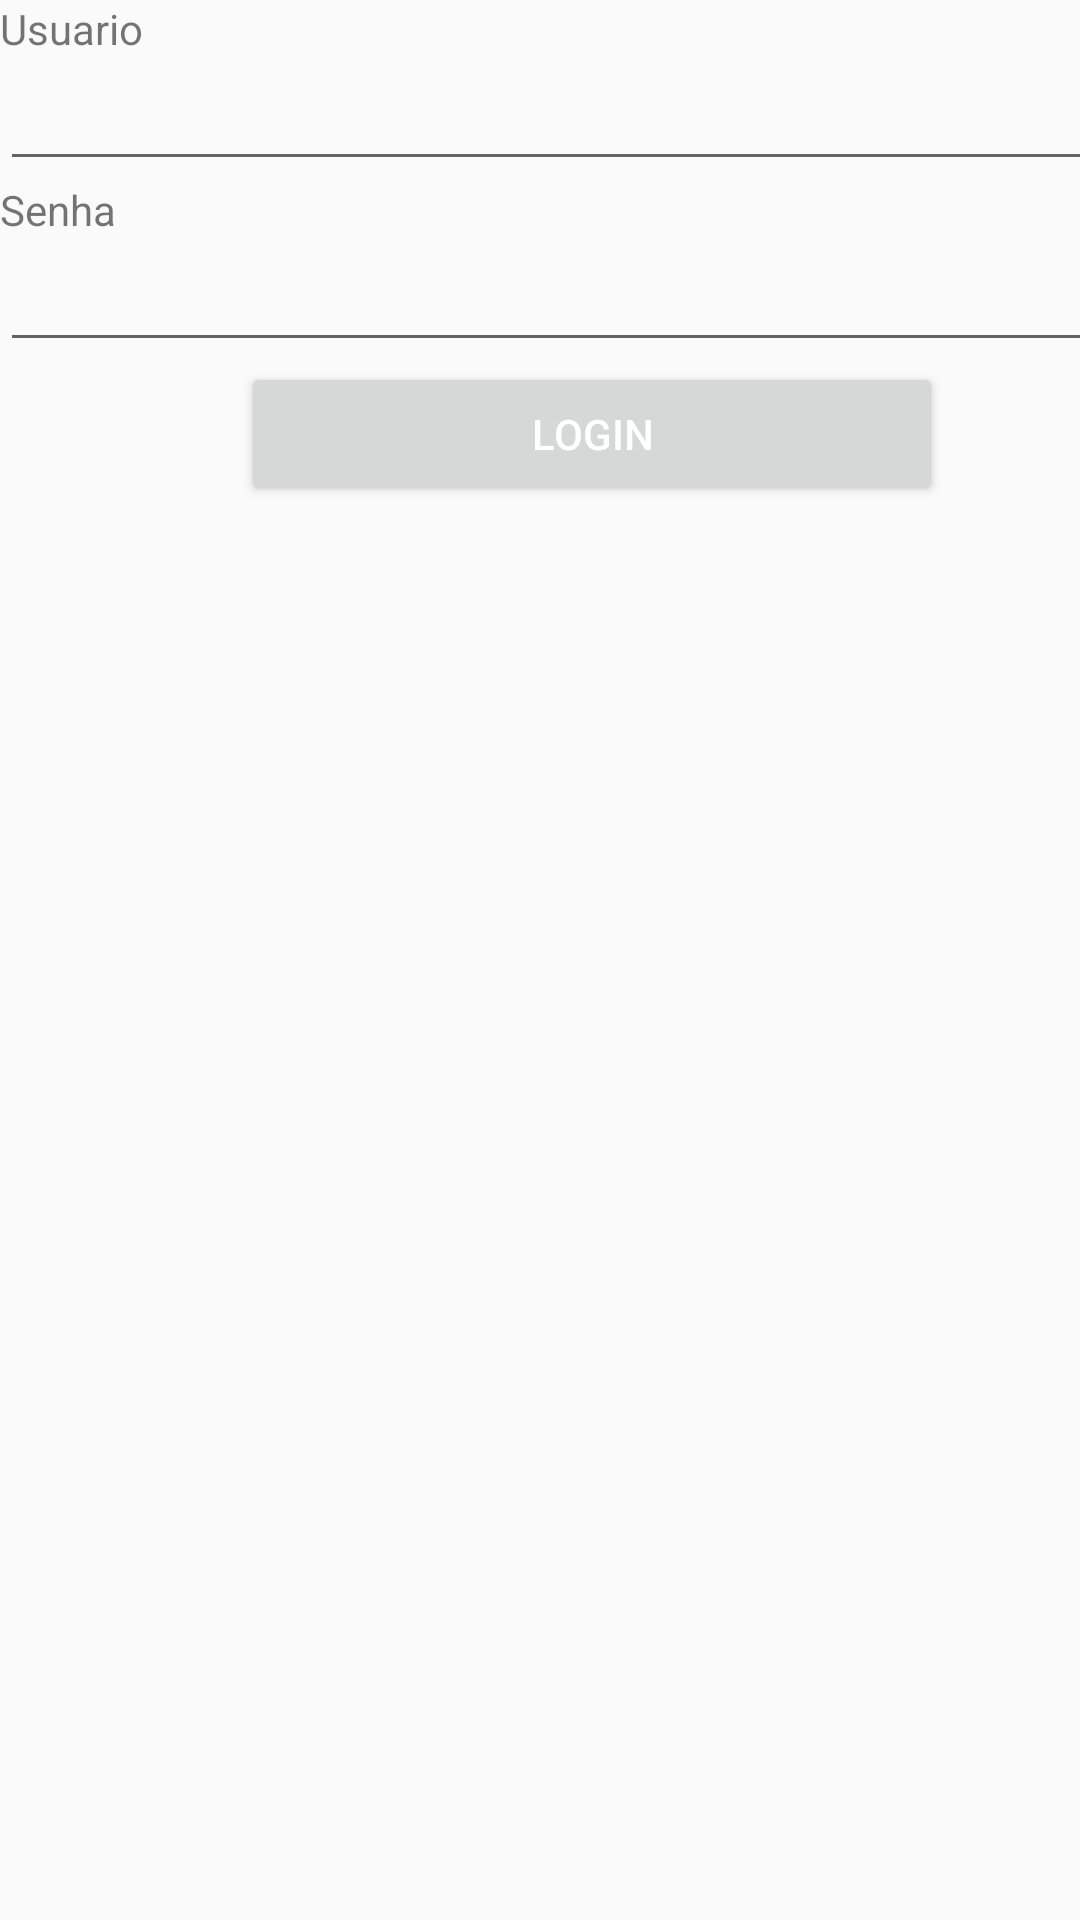

Android layout source for this screen:
<!-- AndroidManifest.xml: application theme AppTheme -->
<!-- res/layout/activity_main.xml -->
<?xml version="1.0" encoding="utf-8"?>
<androidx.constraintlayout.widget.ConstraintLayout xmlns:android="http://schemas.android.com/apk/res/android"
    xmlns:app="http://schemas.android.com/apk/res-auto"
    xmlns:tools="http://schemas.android.com/tools"
    android:layout_width="match_parent"
    android:layout_height="match_parent"
    tools:context=".MainActivity">

    <LinearLayout
        android:layout_width="395dp"
        android:layout_height="715dp"
        android:orientation="vertical"
        tools:layout_editor_absoluteX="8dp"
        tools:layout_editor_absoluteY="8dp">

        <TextView
            android:id="@+id/textViewUsuario"
            android:layout_width="wrap_content"
            android:layout_height="wrap_content"
            android:text="Usuario"/>

        <EditText
            android:id="@+id/tLogin"
            android:layout_width="match_parent"
            android:layout_height="wrap_content"
            android:ems="10"
            android:inputType="textPersonName"/>

        <TextView
            android:id="@+id/texViewSenha"
            android:layout_width="match_parent"
            android:layout_height="wrap_content"
            android:text="Senha"/>

        <EditText
            android:id="@+id/tSenha"
            android:layout_width="match_parent"
            android:layout_height="wrap_content"
            android:ems="10"
            android:inputType="textPassword"/>

        <Button
            android:id="@+id/btLogin"
            android:layout_width="234dp"
            android:layout_height="wrap_content"
            android:layout_gravity="center"
            android:text="Login"
            android:textColor="#ffffff"/>
    </LinearLayout>


</androidx.constraintlayout.widget.ConstraintLayout>
<!-- resources referenced by this layout -->
<resources>
  <style name="AppTheme" parent="Theme.AppCompat.Light.DarkActionBar">
          
          <item name="colorPrimary">@color/roxo</item>
          <item name="colorPrimaryDark">@color/roxo</item>
      </style>
  <color name="roxo">#D87EE6</color>
</resources>
